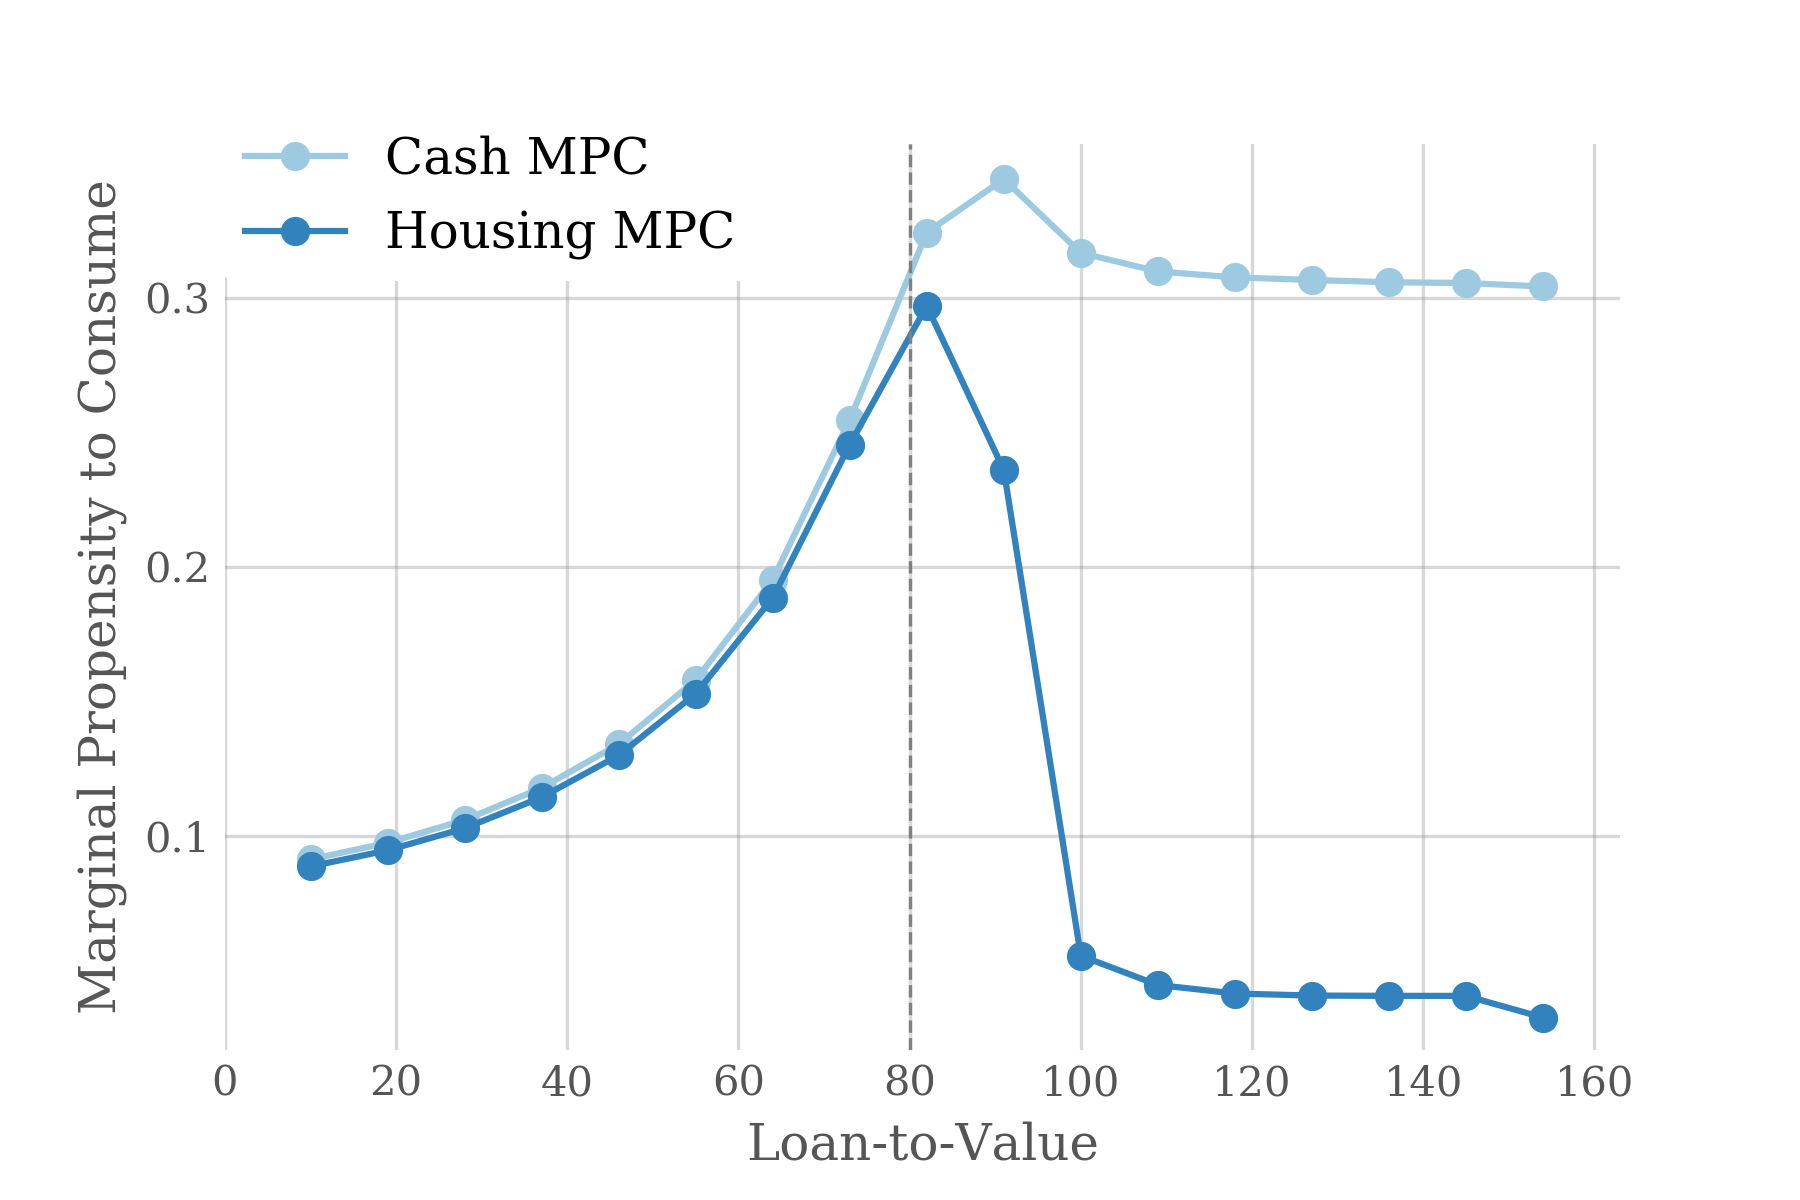

Values plotted in this chart, from the file beside it:
rows, cash, hsg, debt, hsg_pos, hsg_zero
160, 0.3024, -0.01352, 0.02016, 0.0002954, -0.01352
150, 0.3057, -0.01328, 0.04028, 0.0004278, -0.01325
140, 0.3056, -0.01316, 0.04031, 0.000442, -0.01312
130, 0.3066, -0.01344, 0.04031, 0.0002952, -0.01335
120, 0.3074, -0.01246, 0.04069, 0.001045, -0.01243
110, 0.3092, -0.008836, 0.04316, 0.003479, -0.008803
100, 0.3169, 0.00638, 0.05521, 0.01191, 0.006331
90, 0.3474, 0.1652, 0.2562, 0.1755, 0.1652
80, 0.3187, 0.2416, 0.3074, 0.301, 0.2416
70, 0.2273, 0.1619, 0.2189, 0.1793, 0.1619
60, 0.1739, 0.118, 0.1681, 0.1413, 0.118
50, 0.1419, 0.09105, 0.1375, 0.1094, 0.09105
40, 0.122, 0.0745, 0.1184, 0.09245, 0.0745
30, 0.1077, 0.06238, 0.1046, 0.07992, 0.06238
20, 0.098, 0.05409, 0.09516, 0.0713, 0.05409
10, 0.09111, 0.04825, 0.0885, 0.0653, 0.04825
